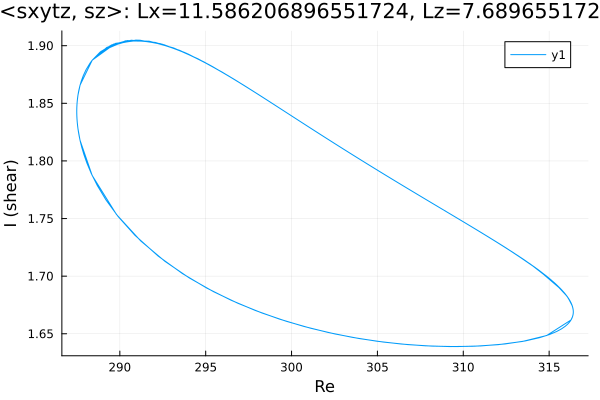

The data file committed next to this chart (first rows):
Re, shear
315.1, 1.697
315.5, 1.692
315.8, 1.688
315.9, 1.684
316.1, 1.682
316.2, 1.679
316.2, 1.678
316.3, 1.676
316.3, 1.675
316.4, 1.674
316.4, 1.673
316.4, 1.672
316.4, 1.672
316.4, 1.671
316.4, 1.671
316.4, 1.671
316.4, 1.67
316.4, 1.67
316.4, 1.67
316.4, 1.67
316.4, 1.67
316.4, 1.67
316.4, 1.669
316.4, 1.669
316.4, 1.669
316.4, 1.669
316.4, 1.669
316.4, 1.669
316.4, 1.669
316.4, 1.669
316.4, 1.669
316.4, 1.669
316.4, 1.669
316.4, 1.669
316.4, 1.669
316.4, 1.669
316.4, 1.669
316.4, 1.669
316.4, 1.669
316.4, 1.669
316.4, 1.669
316.4, 1.669
316.4, 1.669
316.4, 1.669
316.4, 1.669
316.4, 1.668
316.4, 1.668
316.4, 1.667
316.4, 1.665
316.3, 1.662
314.9, 1.648
313.4, 1.643
312, 1.641
310.6, 1.639
309.2, 1.639
307.8, 1.64
306.4, 1.641
305, 1.644
303.5, 1.647
302.1, 1.651
... 2,108 more rows
